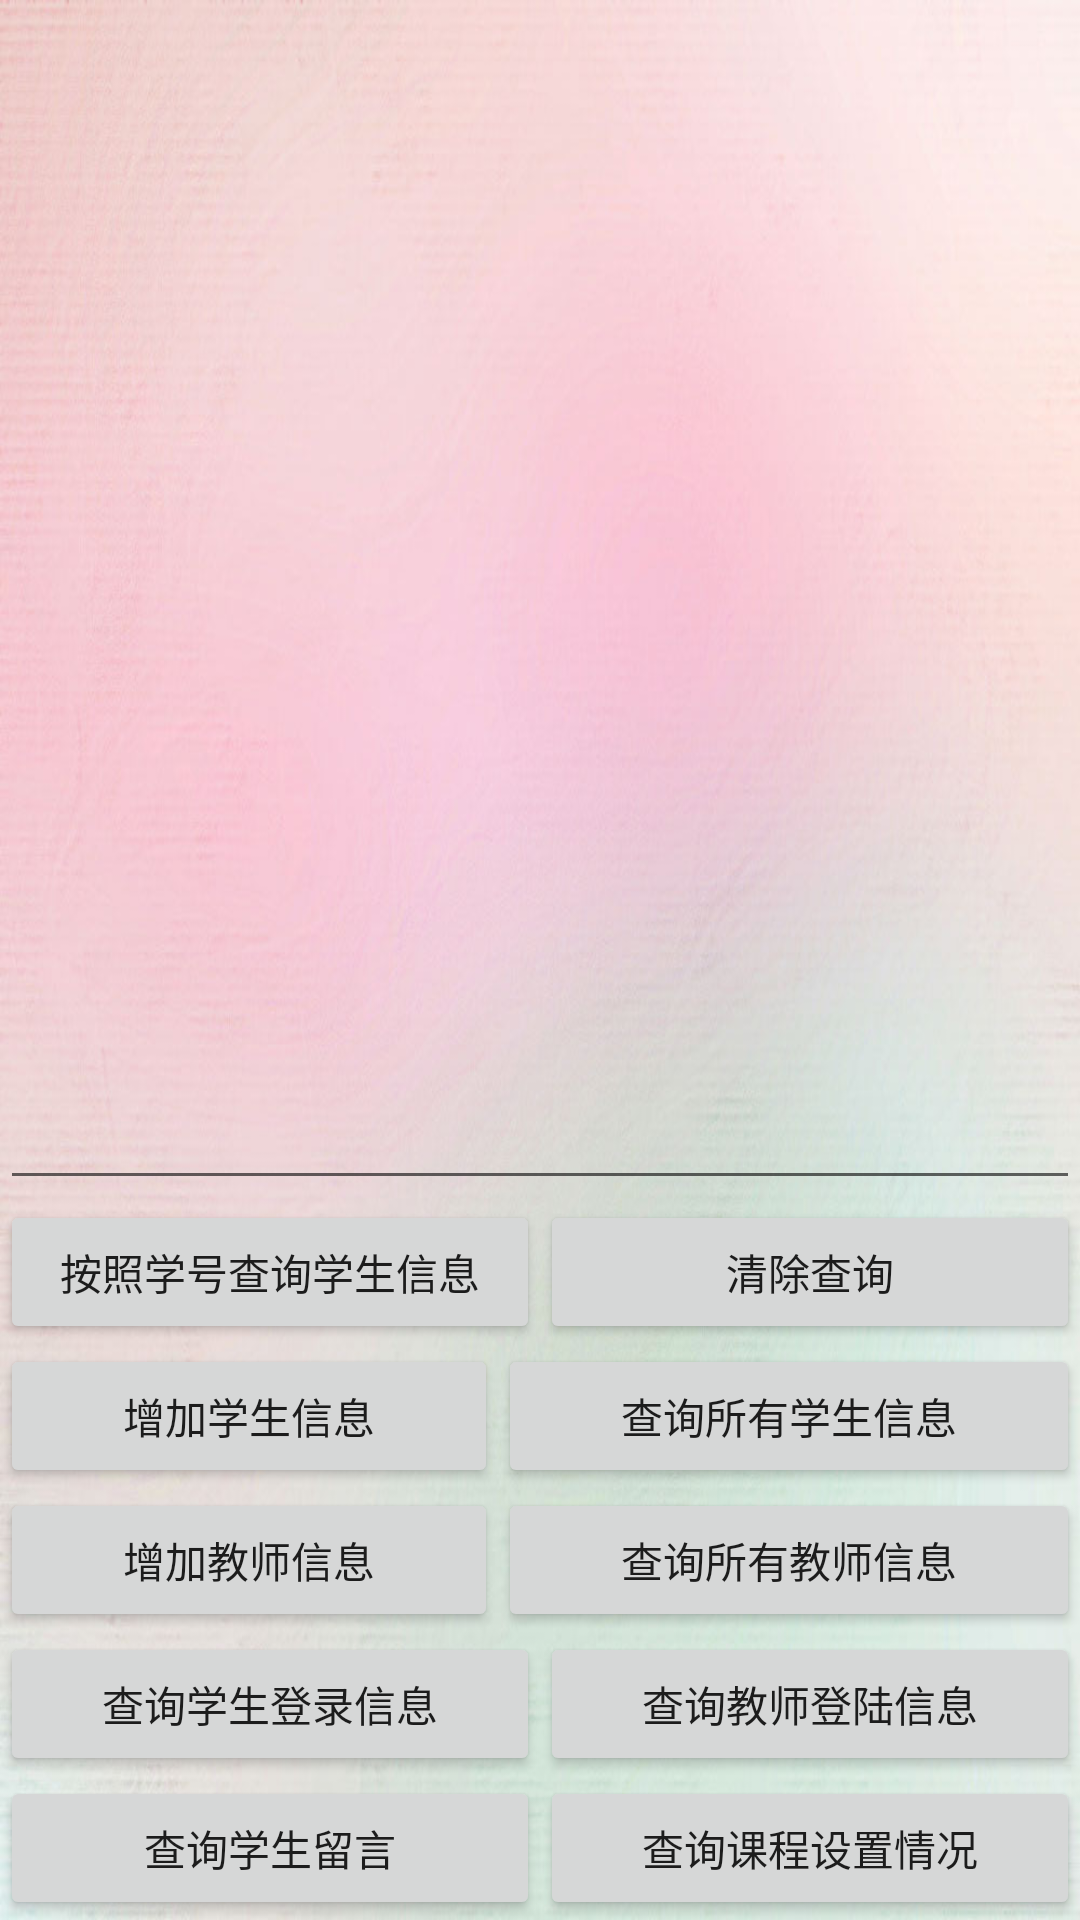

Android layout source for this screen:
<!-- AndroidManifest.xml: application theme NoActivityFULLscreen -->
<!-- res/layout/activity_main.xml -->
<?xml version="1.0" encoding="utf-8"?>
<LinearLayout xmlns:android="http://schemas.android.com/apk/res/android"
    android:layout_width="match_parent"
    android:layout_height="match_parent"
    android:orientation="vertical"
    android:background="@mipmap/timg"

    >

    <LinearLayout
        android:layout_width="match_parent"
        android:layout_height="wrap_content"

        android:orientation="vertical">

            <ListView
                android:id="@+id/listview"
                android:layout_width="match_parent"
                android:layout_weight="1"
                android:layout_height="400dp">

            </ListView>
        <LinearLayout
            android:layout_width="match_parent"
            android:layout_height="wrap_content"

            android:orientation="vertical">


            <EditText
                android:layout_width="match_parent"
                android:layout_height="wrap_content"
                android:id="@+id/edit_querybyid"/>


        <LinearLayout
            android:layout_width="match_parent"
            android:layout_height="wrap_content"
            android:orientation="horizontal">
            <Button
                android:layout_width="match_parent"
                android:layout_height="wrap_content"
                android:layout_weight="1"
                android:text="按照学号查询学生信息"
                android:id="@+id/button_query_byid"/>
            <Button
                android:id="@+id/button_clear_query"
                android:layout_width="match_parent"
                android:layout_height="wrap_content"
                android:layout_weight="1"
                android:text="清除查询"/>
        </LinearLayout>


        <LinearLayout
            android:layout_width="match_parent"
            android:layout_height="match_parent"
            android:orientation="horizontal">
            <Button
                android:id="@+id/button_add"
                android:layout_width="wrap_content"
                android:layout_height="wrap_content"
                android:layout_weight="1"
                android:text="增加学生信息"/>
            <Button
                android:id="@+id/button_query"
                android:layout_width="wrap_content"
                android:layout_height="wrap_content"
                android:layout_weight="1"
                android:text="查询所有学生信息"/>
        </LinearLayout>
        <LinearLayout
            android:orientation="horizontal"
            android:layout_width="match_parent"
            android:layout_height="wrap_content">
            <Button
                android:layout_width="wrap_content"
                android:layout_height="wrap_content"
                android:id="@+id/button_add_teacher"
                android:layout_weight="1"
                android:text="增加教师信息"/>
            <Button
                android:id="@+id/button_query_teacher"
                android:layout_width="wrap_content"
                android:layout_height="wrap_content"
                android:layout_weight="1"
                android:text="查询所有教师信息"/>

        </LinearLayout>
        <LinearLayout
            android:layout_width="match_parent"
            android:layout_height="wrap_content"
            android:orientation="horizontal">
            <Button
                android:layout_width="match_parent"
                android:layout_height="wrap_content"
                android:text="查询学生登录信息"
                android:layout_weight="1"
                android:id="@+id/button_query_account"/>
            <Button
                android:layout_width="match_parent"
                android:layout_height="match_parent"
                android:id="@+id/button_look_teacher"
                android:layout_weight="1"
                android:text="查询教师登陆信息"/>

        </LinearLayout>
            <LinearLayout
                android:layout_width="match_parent"
                android:layout_height="wrap_content"
                android:orientation="horizontal">
                <Button
                    android:layout_width="match_parent"
                    android:layout_height="wrap_content"
                    android:text="查询学生留言"
                    android:layout_weight="1"
                    android:id="@+id/button_query_liuyan"/>
                <Button
                    android:layout_width="match_parent"
                    android:layout_height="match_parent"
                    android:id="@+id/button_look_sumcourse"
                    android:layout_weight="1"
                    android:text="查询课程设置情况"/>

            </LinearLayout>










    </LinearLayout>
    </LinearLayout>



</LinearLayout>
<!-- resources referenced by this layout -->
<resources>
  <!-- mipmap timg: jpg bitmap (mipmap-xhdpi, 70768 bytes) -->
  <style name="NoActivityFULLscreen" parent="Theme.AppCompat.Light.NoActionBar">
          <item name="windowNoTitle">true</item>
          <item name="windowActionBar">true</item>
          
          <item name="android:windowContentOverlay">@null</item>
      </style>
</resources>
